Dataset: Daun Kentang (GitHub, torangsitungkir93/Skripsi-CNN-Daun-Kentang). Classes: early blight, healthy, late blight.

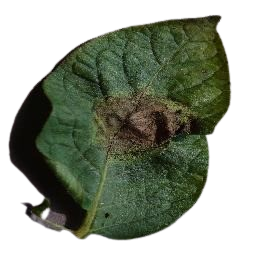
Label: late blight

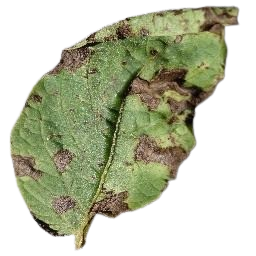
Label: early blight

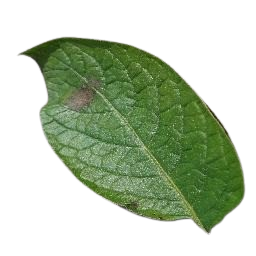
Label: late blight

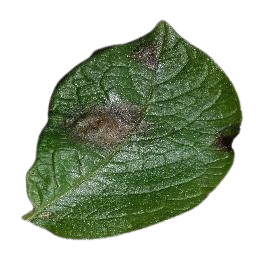
Label: late blight

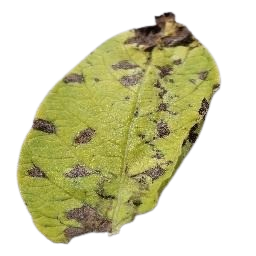
Label: early blight

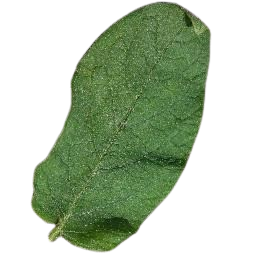
Label: healthy
